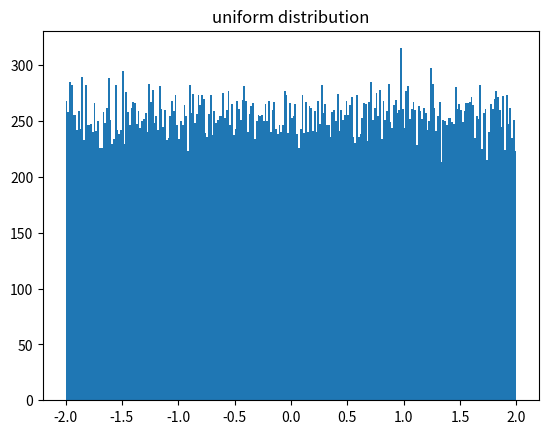

Generate this figure with matplotlib:
# coding=utf-8
from random import uniform

from matplotlib import pyplot

low = -2
high = 2
data = [uniform(low, high) for i in range(65536)]

pyplot.hist(data, bins=256)
pyplot.title('uniform distribution')
pyplot.show()
